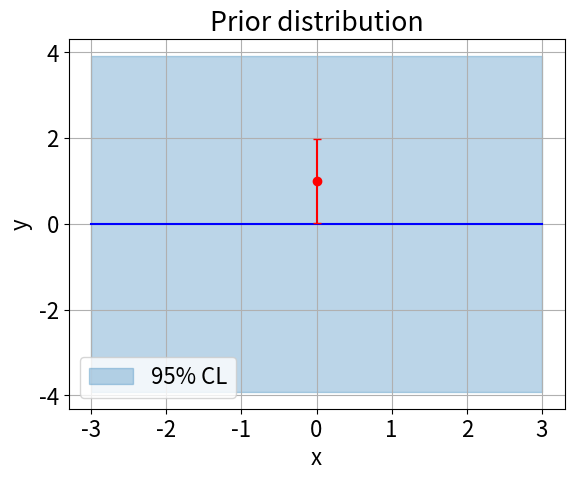
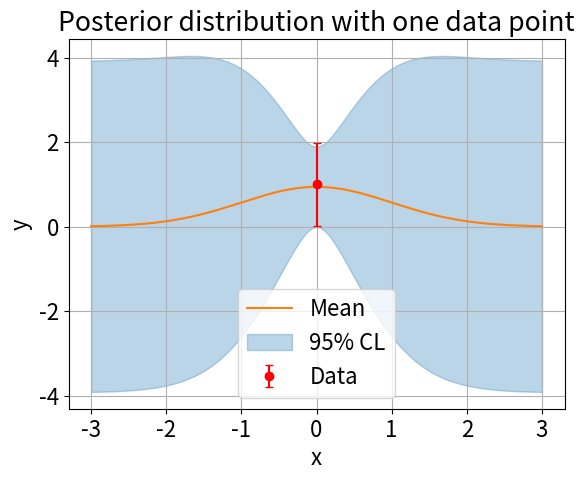
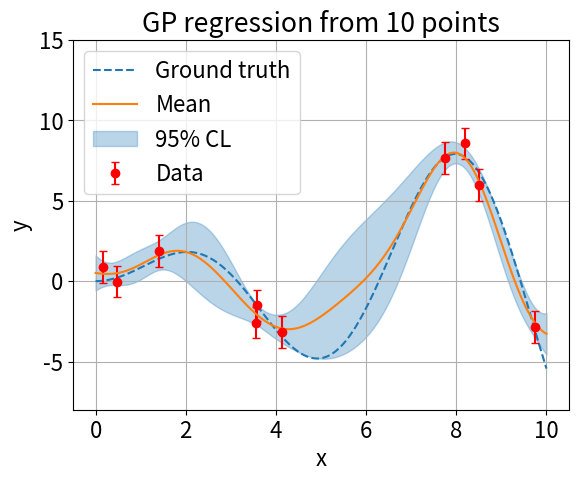
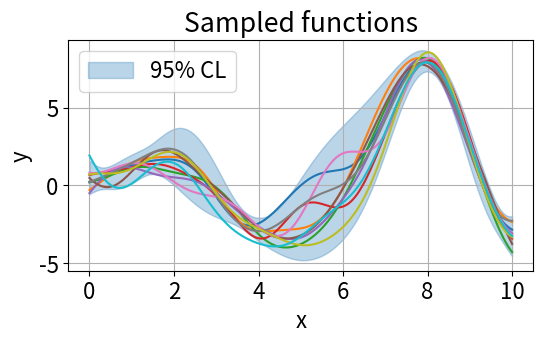
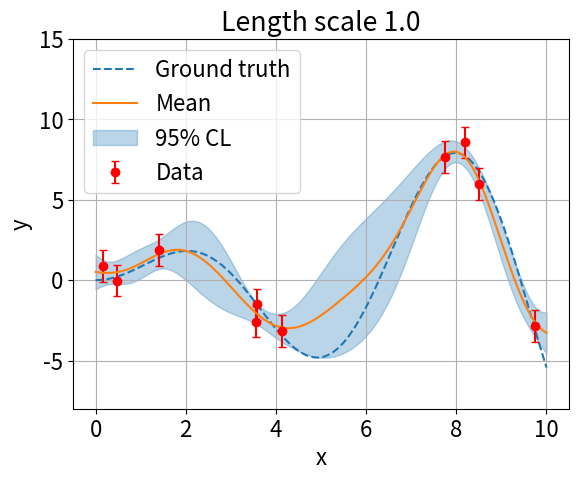
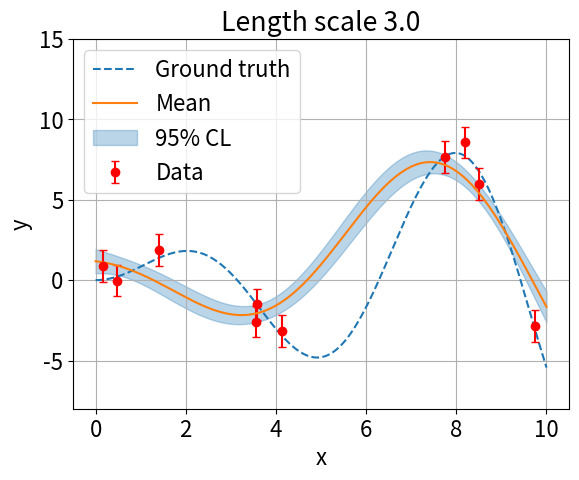
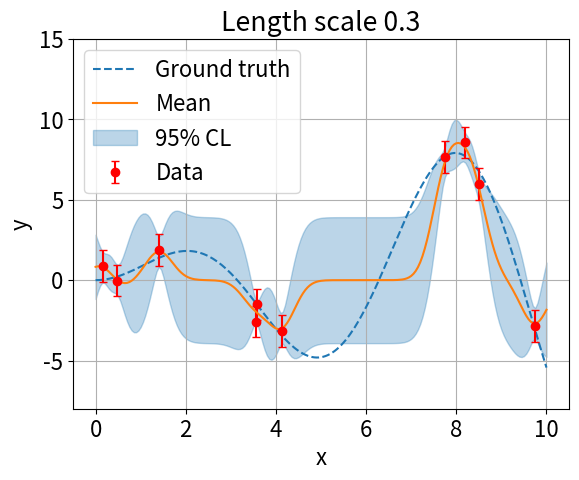
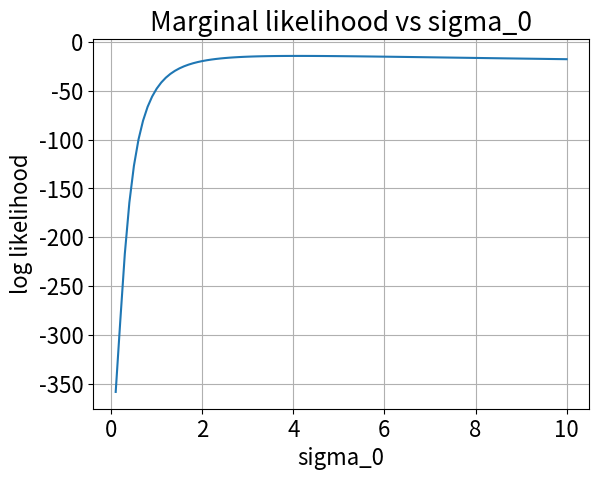
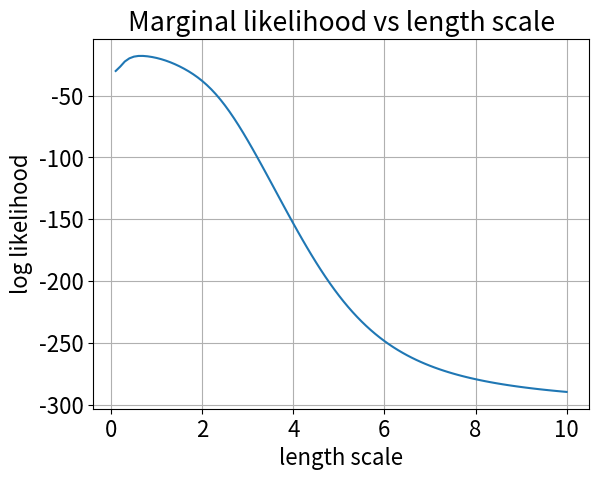
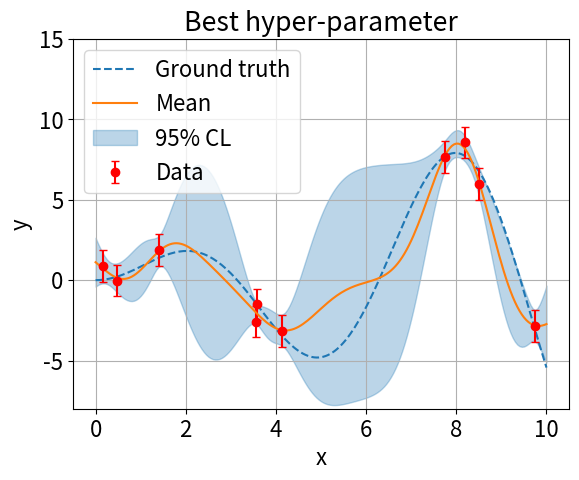

The matplotlib source for these figures, in order:
import numpy as np
import scipy
import matplotlib.pyplot as plt
%matplotlib inline

# Parameters
plt.rcParams['font.size'] = 16
sigma_0 = 2.0
sigma_e = 0.5
sigma_d = np.sqrt(sigma_0**2 + sigma_e**2)
x_d = 0.0
y_d = 1.0
x = np.linspace(-3.,3.,201)

# Prior distribution with one point
y = np.ones_like(x)*sigma_0*1.96  # 95 % interval
fig, ax = plt.subplots()
ax.plot(x, np.zeros_like(x), color='b')
ax.fill_between(x, -y, y, color='C0', alpha=0.3, label=r'95% CL')
ax.errorbar(x_d, y_d, sigma_e*1.96, fmt='ro', capsize=3)
ax.grid()
ax.set_title('Prior distribution')
ax.set_xlabel('x')
ax.set_ylabel('y')
ax.legend()
plt.show()

# Posterior after taking one data point
mean = sigma_0**2 / sigma_d**2 * y_d * np.exp(-0.5*(x-x_d)**2)
var = sigma_0**2 *1. - sigma_0**4 / sigma_d**2 * np.exp(-(x-x_d)**2)
sigma = np.sqrt(var)
fig, ax = plt.subplots()
ax.errorbar(x_d, y_d, sigma_e*1.96, fmt='ro', capsize=3, label='Data')
ax.plot(x, mean, color='C1', label='Mean')
ax.fill_between(x, mean-sigma*1.96, mean+sigma*1.96, color='C0', alpha=0.3, label=r'95% CL')
ax.grid()
ax.set_title('Posterior distribution with one data point')
ax.set_xlabel('x')
ax.set_ylabel('y')
ax.legend()
plt.show()

# Posterior with 10 points
xmin = 0.
xmax = 10.
n = 10
nx = 201
x = np.linspace(xmin, xmax, nx)
x_d = np.random.uniform(xmin, xmax, n)

def func(x):
    return x * np.sin(x)

y_d = func(x_d) + np.random.randn(n)*sigma_e
dx = np.vstack([x_d]*n) - np.vstack([x_d]*n).T
Sigma = sigma_0**2 * np.exp(-0.5*dx**2)
Sigma += np.eye(n)*sigma_e**2
dx = np.vstack([x]*n) - np.vstack([x_d]*nx).T
kd = sigma_0**2 * np.exp(-0.5*dx**2)
dx = np.vstack([x]*nx) - np.vstack([x]*nx).T
k = sigma_0**2 * np.exp(-0.5*dx**2)
mean = kd.T @ np.linalg.inv(Sigma) @ y_d.T
var = k - kd.T @ np.linalg.inv(Sigma) @ kd
sigma = np.sqrt(var.diagonal())

fig, ax = plt.subplots()
ax.plot(x, func(x), '--', color='C0', label='Ground truth')
ax.errorbar(x_d, y_d, sigma_e*1.96, fmt='ro', capsize=3, label='Data')
ax.plot(x, mean, color='C1', label='Mean')
ax.fill_between(x, mean-sigma*1.96, mean+sigma*1.96, color='C0', alpha=0.3, label=r'95% CL')
ax.legend()
ax.grid()
ax.set_ylim([-8,15])
ax.set_title(f'GP regression from {n} points')
ax.set_xlabel('x')
ax.set_ylabel('y')
plt.show()

# Sampling from posterior
y = np.random.multivariate_normal(mean, var, 10)

fig, ax = plt.subplots(figsize=(6,3))
ax.fill_between(x, mean-sigma*1.96, mean+sigma*1.96, color='C0', alpha=0.3, label=r'95% CL')
ax.plot(np.vstack([x]*n).T,y.T)
ax.legend()
ax.grid()
ax.set_title('Sampled functions')
ax.set_xlabel('x')
ax.set_ylabel('y')
plt.show()

# Length scale comparison
lscale = 1.0
dx = np.vstack([x_d]*n) - np.vstack([x_d]*n).T
Sigma = sigma_0**2 * np.exp(-0.5*(dx/lscale)**2)
Sigma += np.eye(n)*sigma_e**2
dx = np.vstack([x]*n) - np.vstack([x_d]*nx).T
kd = sigma_0**2 * np.exp(-0.5*(dx/lscale)**2)
dx = np.vstack([x]*nx) - np.vstack([x]*nx).T
k = sigma_0**2 * np.exp(-0.5*(dx/lscale)**2)
mean = kd.T @ np.linalg.inv(Sigma) @ y_d.T
var = k - kd.T @ np.linalg.inv(Sigma) @ kd
sigma = np.sqrt(var.diagonal())

fig, ax = plt.subplots()
ax.plot(x, func(x), '--', color='C0', label='Ground truth')
ax.errorbar(x_d, y_d, sigma_e*1.96, fmt='ro', capsize=3, label='Data')
ax.plot(x, mean, color='C1', label='Mean')
ax.fill_between(x, mean-sigma*1.96, mean+sigma*1.96, color='C0', alpha=0.3, label=r'95% CL')
ax.legend()
ax.grid()
ax.set_ylim([-8,15])
ax.set_title(f'Length scale {lscale}')
ax.set_xlabel('x')
ax.set_ylabel('y')
plt.show()

# Length scale comparison
lscale = 3.0
dx = np.vstack([x_d]*n) - np.vstack([x_d]*n).T
Sigma = sigma_0**2 * np.exp(-0.5*(dx/lscale)**2)
Sigma += np.eye(n)*sigma_e**2
dx = np.vstack([x]*n) - np.vstack([x_d]*nx).T
kd = sigma_0**2 * np.exp(-0.5*(dx/lscale)**2)
dx = np.vstack([x]*nx) - np.vstack([x]*nx).T
k = sigma_0**2 * np.exp(-0.5*(dx/lscale)**2)
mean = kd.T @ np.linalg.inv(Sigma) @ y_d.T
var = k - kd.T @ np.linalg.inv(Sigma) @ kd
sigma = np.sqrt(var.diagonal())

fig, ax = plt.subplots()
ax.plot(x, func(x), '--', color='C0', label='Ground truth')
ax.errorbar(x_d, y_d, sigma_e*1.96, fmt='ro', capsize=3, label='Data')
ax.plot(x, mean, color='C1', label='Mean')
ax.fill_between(x, mean-sigma*1.96, mean+sigma*1.96, color='C0', alpha=0.3, label=r'95% CL')
ax.legend()
ax.grid()
ax.set_ylim([-8,15])
ax.set_title(f'Length scale {lscale}')
ax.set_xlabel('x')
ax.set_ylabel('y')
plt.show()

# Length scale comparison
lscale = 0.3
dx = np.vstack([x_d]*n) - np.vstack([x_d]*n).T
Sigma = sigma_0**2 * np.exp(-0.5*(dx/lscale)**2)
Sigma += np.eye(n)*sigma_e**2
dx = np.vstack([x]*n) - np.vstack([x_d]*nx).T
kd = sigma_0**2 * np.exp(-0.5*(dx/lscale)**2)
dx = np.vstack([x]*nx) - np.vstack([x]*nx).T
k = sigma_0**2 * np.exp(-0.5*(dx/lscale)**2)
mean = kd.T @ np.linalg.inv(Sigma) @ y_d.T
var = k - kd.T @ np.linalg.inv(Sigma) @ kd
sigma = np.sqrt(var.diagonal())

fig, ax = plt.subplots()
ax.plot(x, func(x), '--', color='C0', label='Ground truth')
ax.errorbar(x_d, y_d, sigma_e*1.96, fmt='ro', capsize=3, label='Data')
ax.plot(x, mean, color='C1', label='Mean')
ax.fill_between(x, mean-sigma*1.96, mean+sigma*1.96, color='C0', alpha=0.3, label=r'95% CL')
ax.legend()
ax.grid()
ax.set_ylim([-8,15])
ax.set_title(f'Length scale {lscale}')
ax.set_xlabel('x')
ax.set_ylabel('y')
plt.show()

# Marginal likelihood
def marginal_likelihood(x, y, sigma0, lscale, err):
    dx = np.vstack([x]*len(x)) - np.vstack([x]*len(x)).T
    Sigma = sigma0**2 * np.exp(-0.5*(dx/lscale)**2)
    Sigma += np.eye(n)*err**2
    return -0.5 * y @ np.linalg.inv(Sigma) @ y.T - 0.5 * np.log(np.linalg.det(Sigma))

s0 = np.linspace(0.1, 10, 100)
lh = np.empty_like(s0)
for i,s in enumerate(s0):
    lh[i] = marginal_likelihood(x_d, y_d, s, 1., sigma_e)
fig, ax = plt.subplots()
ax.plot(s0, lh)
ax.grid()
ax.set_title('Marginal likelihood vs sigma_0')
ax.set_ylabel('log likelihood')
ax.set_xlabel('sigma_0')
plt.show()
print(s0[np.argmax(lh)])

ls = np.linspace(0.1, 10, 100)
lh = np.empty_like(ls)
for i,l in enumerate(ls):
    lh[i] = marginal_likelihood(x_d, y_d, 2.0, l, sigma_e)
fig, ax = plt.subplots()
ax.plot(s0, lh)
ax.grid()
ax.set_title('Marginal likelihood vs length scale')
ax.set_ylabel('log likelihood')
ax.set_xlabel('length scale')
plt.show()
print(ls[np.argmax(lh)])

# maximize marginal likelihood
def wrap_likelihood(x):
    return -marginal_likelihood(x_d, y_d, x[0], x[1], sigma_e)

x0 = [sigma_0, lscale]
res = scipy.optimize.minimize(wrap_likelihood, x0)
print(res)

# GP regression with the best hyper-parameters
sig0 = res.x[0]
lscale = res.x[1]
dx = np.vstack([x_d]*n) - np.vstack([x_d]*n).T
Sigma = sig0**2 * np.exp(-0.5*(dx/lscale)**2)
Sigma += np.eye(n)*sigma_e**2
dx = np.vstack([x]*n) - np.vstack([x_d]*nx).T
kd = sig0**2 * np.exp(-0.5*(dx/lscale)**2)
dx = np.vstack([x]*nx) - np.vstack([x]*nx).T
k = sig0**2 * np.exp(-0.5*(dx/lscale)**2)
mean = kd.T @ np.linalg.inv(Sigma) @ y_d.T
var = k - kd.T @ np.linalg.inv(Sigma) @ kd
sigma = np.sqrt(var.diagonal())

fig, ax = plt.subplots()
ax.plot(x, func(x), '--', color='C0', label='Ground truth')
ax.errorbar(x_d, y_d, sigma_e*1.96, fmt='ro', capsize=3, label='Data')
ax.plot(x, mean, color='C1', label='Mean')
ax.fill_between(x, mean-sigma*1.96, mean+sigma*1.96, color='C0', alpha=0.3, label=r'95% CL')
ax.legend()
ax.grid()
ax.set_ylim([-8,15])
ax.set_title(f'Best hyper-parameter')
ax.set_xlabel('x')
ax.set_ylabel('y')
plt.show()
